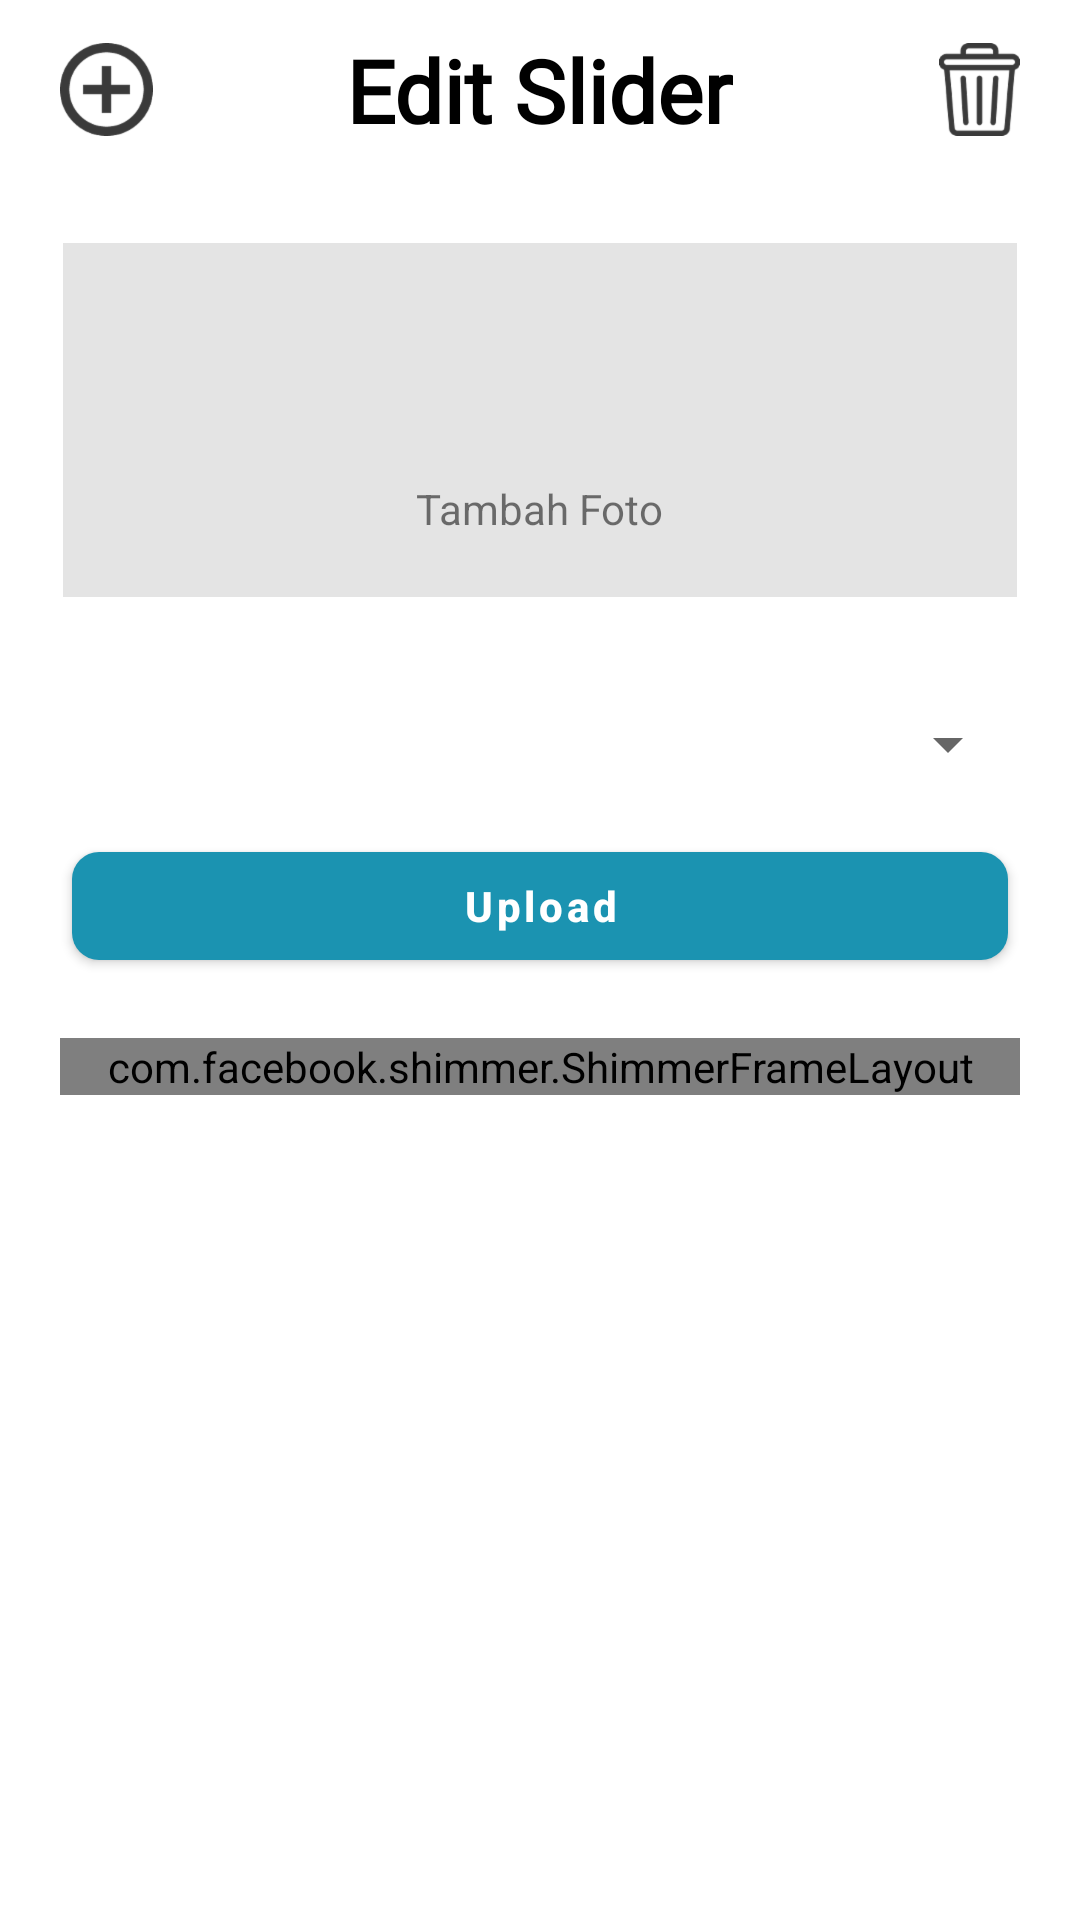

The Android layout XML behind this screen, and the referenced resources:
<!-- AndroidManifest.xml: application theme Theme.SatelitPaint -->
<!-- res/layout/activity_slider_admin.xml -->
<?xml version="1.0" encoding="utf-8"?>
<ScrollView
    xmlns:android="http://schemas.android.com/apk/res/android"
    xmlns:app="http://schemas.android.com/apk/res-auto"
    xmlns:tools="http://schemas.android.com/tools"
    android:layout_width="match_parent"
    android:layout_height="match_parent"
    tools:context=".admin.SliderAdminActivity">

    <LinearLayout
        android:layout_width="match_parent"
        android:layout_height="match_parent"
        android:orientation="vertical">
        <RelativeLayout
            android:id="@+id/relativeLayout2"
            android:layout_width="match_parent"
            android:layout_height="60dp"
            app:layout_constraintEnd_toEndOf="parent"
            app:layout_constraintStart_toStartOf="parent"
            app:layout_constraintTop_toTopOf="parent">

            <ImageView
                android:id="@+id/bt"
                android:layout_width="wrap_content"
                android:layout_height="wrap_content"
                android:layout_centerVertical="true"
                android:layout_marginLeft="20dp"
                android:background="@drawable/btntambah" />

            <TextView
                android:layout_width="wrap_content"
                android:layout_height="wrap_content"
                android:layout_centerInParent="true"
                android:fontFamily="@font/roboto_mono_medium"
                android:text="Edit Slider"
                android:textSize="29dp"
                android:textColor="@color/black"
                android:textStyle="bold" />

            <ImageView
                android:id="@+id/btccart"
                android:layout_width="wrap_content"
                android:layout_height="wrap_content"
                android:layout_alignParentEnd="true"
                android:layout_centerVertical="true"
                android:layout_marginRight="20dp"
                android:background="@drawable/bt_hapus" />


        </RelativeLayout>
        <RelativeLayout
            android:id="@+id/btnfoto"
            android:layout_width="match_parent"
            android:layout_height="118dp"
            android:layout_margin="21dp"
            android:background="@color/abuputih"
            app:layout_constraintTop_toBottomOf="@+id/relativeLayout2">

            <ImageView
                android:id="@+id/imgfoto"
                android:layout_width="match_parent"
                android:layout_height="match_parent" />

            <ImageView
                android:id="@+id/btncamera"
                android:layout_width="40dp"
                android:layout_height="40dp"
                android:layout_centerInParent="true"
                android:background="@drawable/ic_baseline_camera_enhance_24"
                android:backgroundTint="@color/black" />

            <TextView
                android:layout_width="wrap_content"
                android:layout_height="wrap_content"
                android:text="Tambah Foto"
                android:layout_centerVertical="true"
                android:layout_centerHorizontal="true"
                android:layout_below="@id/btncamera"
                />
        </RelativeLayout>
        <Spinner
            android:layout_width="match_parent"
            android:layout_height="40dp"
            android:id="@+id/spnproduk"
            android:layout_marginLeft="20dp"
            android:layout_marginTop="8dp"
            android:layout_marginRight="20dp"
            />
        <com.google.android.material.button.MaterialButton
            android:id="@+id/btnupload"
            android:layout_width="match_parent"
            android:layout_height="wrap_content"
            android:layout_marginLeft="24dp"
            android:layout_marginTop="10dp"
            android:layout_marginRight="24dp"
            android:layout_weight="1"
            android:text="Upload"
            android:textAllCaps="false"
            android:textColor="@color/white"
            android:textStyle="bold"
            app:backgroundTint="@color/hijau"
            app:cornerRadius="9dp"
            app:layout_constraintEnd_toEndOf="parent"
            app:layout_constraintStart_toStartOf="parent"
            app:layout_constraintTop_toBottomOf="@+id/btnfoto" />
        <com.facebook.shimmer.ShimmerFrameLayout
            android:id="@+id/shimmerslider"
            android:layout_width="match_parent"
            android:layout_margin="20dp"
            android:layout_height="wrap_content"
            app:shimmer_repeat_mode="restart"
            app:layout_constraintBottom_toBottomOf="parent"
            app:layout_constraintEnd_toEndOf="parent"
            app:layout_constraintStart_toStartOf="parent"
            app:layout_constraintTop_toBottomOf="@+id/btnupload"
            app:shimmer_shape="radial">

            <LinearLayout
                android:layout_width="match_parent"
                android:background="@color/white"
                android:orientation="vertical"
                android:layout_height="wrap_content">

                <include layout="@layout/slidershimmer"></include>
                <include layout="@layout/slidershimmer"></include>

            </LinearLayout>
        </com.facebook.shimmer.ShimmerFrameLayout>
        <androidx.recyclerview.widget.RecyclerView
            android:layout_width="match_parent"
            android:layout_height="wrap_content"
            android:layout_marginStart="24dp"
            android:id="@+id/rvslider"
            android:visibility="gone"
            android:layout_marginTop="16dp"
            android:layout_marginEnd="24dp"
            android:layout_marginBottom="24dp"
            app:layout_constraintBottom_toBottomOf="parent"
            app:layout_constraintEnd_toEndOf="parent"
            app:layout_constraintStart_toStartOf="parent"
            app:layout_constraintTop_toBottomOf="@+id/btnupload" />
        <TextView
            android:layout_width="wrap_content"
            android:layout_height="wrap_content"
            android:id="@+id/txtnodata"
            android:text="Tidak ada slider"
            app:layout_constraintBottom_toBottomOf="parent"
            app:layout_constraintEnd_toEndOf="parent"
            app:layout_constraintStart_toStartOf="parent"
            app:layout_constraintTop_toBottomOf="@+id/btnupload"
            android:visibility="gone"

            />
    </LinearLayout>


</ScrollView>
<!-- res/layout/slidershimmer.xml (included above) -->
<?xml version="1.0" encoding="utf-8"?>
<com.google.android.material.card.MaterialCardView
    xmlns:android="http://schemas.android.com/apk/res/android"
    xmlns:app="http://schemas.android.com/apk/res-auto"
    xmlns:tools="http://schemas.android.com/tools"
    android:layout_width="match_parent"
    android:layout_height="90dp"
    android:paddingTop="5dp"
    android:backgroundTint="@color/abuputih"
    app:cardCornerRadius="20dp"
    android:background="@color/abuputih"
    android:paddingBottom="5dp"
    android:layout_margin="10dp">


</com.google.android.material.card.MaterialCardView>
<!-- resources referenced by this layout -->
<resources>
  <color name="abuputih">#E4E4E4</color>
  <color name="black">#FF000000</color>
  <color name="hijau">#1B93B1</color>
  <color name="white">#FFFFFFFF</color>
  <!-- drawable bt_hapus: png bitmap (drawable-hdpi, 2222 bytes) -->
  <!-- drawable btntambah: png bitmap (drawable-hdpi, 2089 bytes) -->
  <style name="Theme.SatelitPaint" parent="Theme.MaterialComponents.DayNight.NoActionBar">
          
          <item name="colorPrimary">@color/purple_500</item>
          <item name="colorPrimaryVariant">@color/purple_700</item>
          <item name="colorOnPrimary">@color/white</item>
          
          <item name="colorSecondary">@color/teal_200</item>
          <item name="colorSecondaryVariant">@color/teal_700</item>
          <item name="colorOnSecondary">@color/black</item>
          
          <item name="android:statusBarColor" tools:targetApi="l">?attr/colorPrimaryVariant</item>
          
      </style>
  <color name="purple_500">#FF6200EE</color>
  <color name="purple_700">#FF3700B3</color>
  <color name="teal_200">#FF03DAC5</color>
  <color name="teal_700">#FF018786</color>
</resources>
